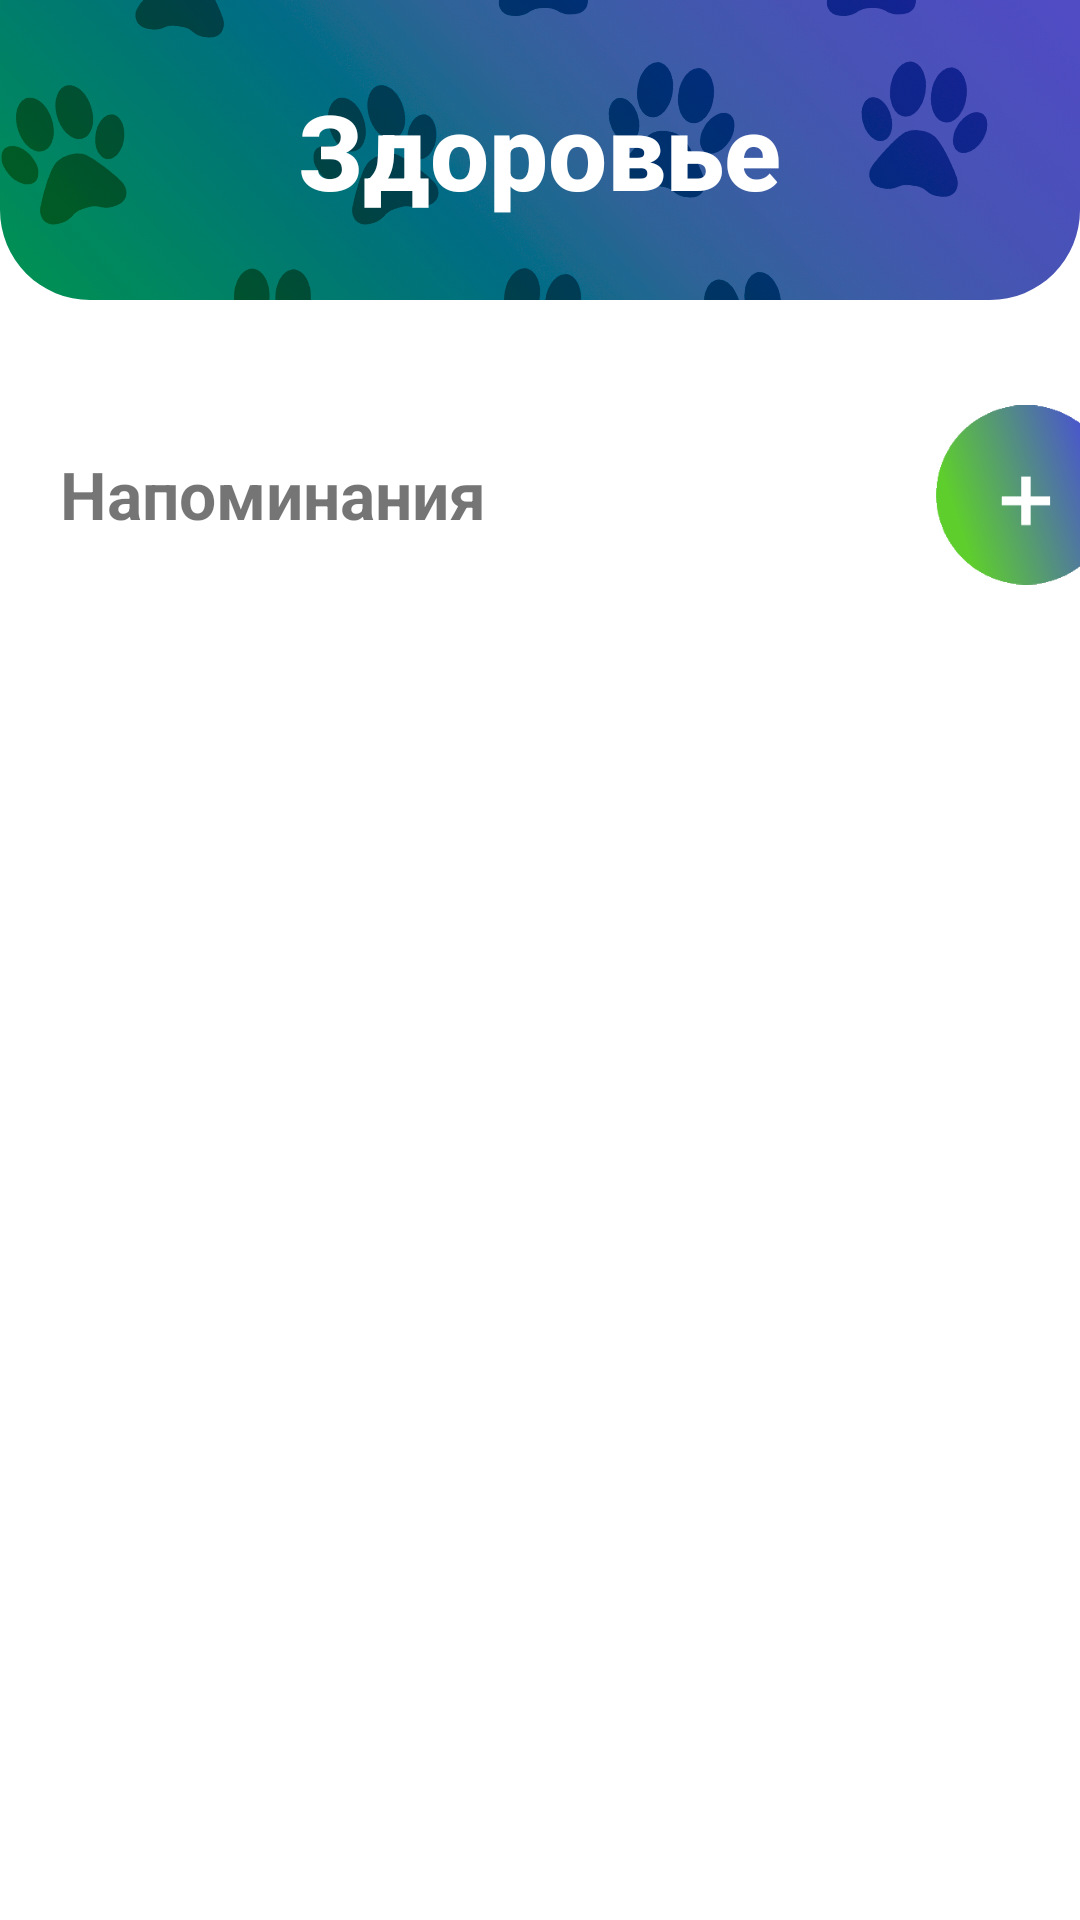

The Android layout XML behind this screen, and the referenced resources:
<!-- AndroidManifest.xml: application theme Theme.Woofwoof -->
<!-- res/layout/fragment_notifications.xml -->
<?xml version="1.0" encoding="utf-8"?>
<LinearLayout xmlns:android="http://schemas.android.com/apk/res/android"
    xmlns:tools="http://schemas.android.com/tools"
    android:layout_width="match_parent"
    android:layout_height="match_parent"
    android:orientation="vertical"
    tools:context=".health.NotificationsFragment">

    <RelativeLayout
        android:layout_width="match_parent"
        android:layout_height="100dp"
        android:layout_gravity="top">

        <com.google.android.material.imageview.ShapeableImageView
            xmlns:android="http://schemas.android.com/apk/res/android"
            xmlns:app="http://schemas.android.com/apk/res-auto"
            app:shapeAppearanceOverlay="@style/roundedImageView"
            android:id="@+id/titleBackgroundImage"
            android:layout_width="match_parent"
            android:layout_height="match_parent"
            android:scaleType="centerCrop"
            android:src="@drawable/main_title_bg" />

        <TextView
            android:id="@+id/title"
            android:layout_width="wrap_content"
            android:layout_height="wrap_content"
            android:layout_centerInParent="true"
            android:fontFamily="sans-serif-medium"
            android:text="@string/health_title"
            android:textColor="@color/white"
            android:textSize="35sp"
            android:textStyle="bold"/>

    </RelativeLayout>

    <LinearLayout
        android:layout_marginTop="35dp"
        android:layout_marginStart="20dp"
        android:layout_width="match_parent"
        android:layout_height="wrap_content"
        android:orientation="horizontal">

        <TextView
            android:layout_width="wrap_content"
            android:layout_height="wrap_content"
            android:text="@string/notifications"
            android:layout_marginTop="15sp"
            android:textSize="22sp"
            android:textStyle="bold" />

        <ImageView
            android:id="@+id/addButton"
            android:layout_width="60dp"
            android:layout_height="60dp"
            android:src="@drawable/plus"
            android:layout_marginStart="150dp"/>

    </LinearLayout>

    <RelativeLayout
        android:layout_width="match_parent"
        android:layout_height="match_parent">

        <androidx.recyclerview.widget.RecyclerView
            android:id="@+id/recyclerView"
            android:layout_width="match_parent"
            android:layout_height="match_parent"
            android:scrollbars="vertical"
            android:layout_marginTop="30dp"
            android:layout_marginBottom="20dp"
            android:layout_marginStart="20dp"
            android:layout_marginEnd="20dp"/>

        <LinearLayout
            android:layout_width="match_parent"
            android:layout_height="match_parent"
            android:layout_centerHorizontal="true"
            android:layout_marginTop="100dp"
            android:orientation="vertical">

            <ImageView
                android:id="@+id/empty_image"
                android:layout_width="100dp"
                android:layout_height="100dp"
                android:layout_gravity="center"
                android:src="@drawable/bone"
                android:alpha="0.2"
                android:visibility="gone"/>

            <TextView
                android:id="@+id/empty_text"
                android:layout_width="wrap_content"
                android:layout_height="wrap_content"
                android:layout_gravity="center"
                android:layout_marginTop="30dp"
                android:textSize="20sp"
                android:text="@string/no_notifications"
                android:textStyle="bold"
                android:alpha="0.5"
                android:visibility="gone"/>

        </LinearLayout>


    </RelativeLayout>

</LinearLayout>
<!-- resources referenced by this layout -->
<resources>
  <color name="white">#FFFFFFFF</color>
  <!-- drawable bone: png bitmap (drawable, 4544 bytes) -->
  <!-- drawable main_title_bg: png bitmap (drawable, 274066 bytes) -->
  <!-- drawable plus: png bitmap (drawable, 21789 bytes) -->
  <string name="health_title">Здоровье</string>
  <string name="no_notifications">Напоминаний пока нет</string>
  <string name="notifications">Напоминания</string>
  <style name="roundedImageView" parent="">
          <item name="cornerSizeTopRight">0dp</item>
          <item name="cornerSizeTopLeft">0dp</item>
          <item name="cornerSizeBottomLeft">30dp</item>
          <item name="cornerSizeBottomRight">30dp</item>
          <item name="cornerFamily">rounded</item>
      </style>
  <style name="Theme.Woofwoof" parent="Theme.MaterialComponents.Light.NoActionBar">
          
          <item name="colorPrimary">@color/purple_500</item>
          <item name="colorPrimaryVariant">#000000</item>
          <item name="colorOnPrimary">#FFFFFF</item>
          
          <item name="colorSecondary">@color/teal_200</item>
          <item name="colorSecondaryVariant">@color/teal_700</item>
          <item name="colorOnSecondary">@color/black</item>
          <item name="android:statusBarColor">?attr/colorPrimaryVariant</item>
      </style>
  <color name="purple_500">#FF6200EE</color>
  <color name="teal_200">#FF03DAC5</color>
  <color name="teal_700">#FF018786</color>
  <color name="black">#FF000000</color>
</resources>
